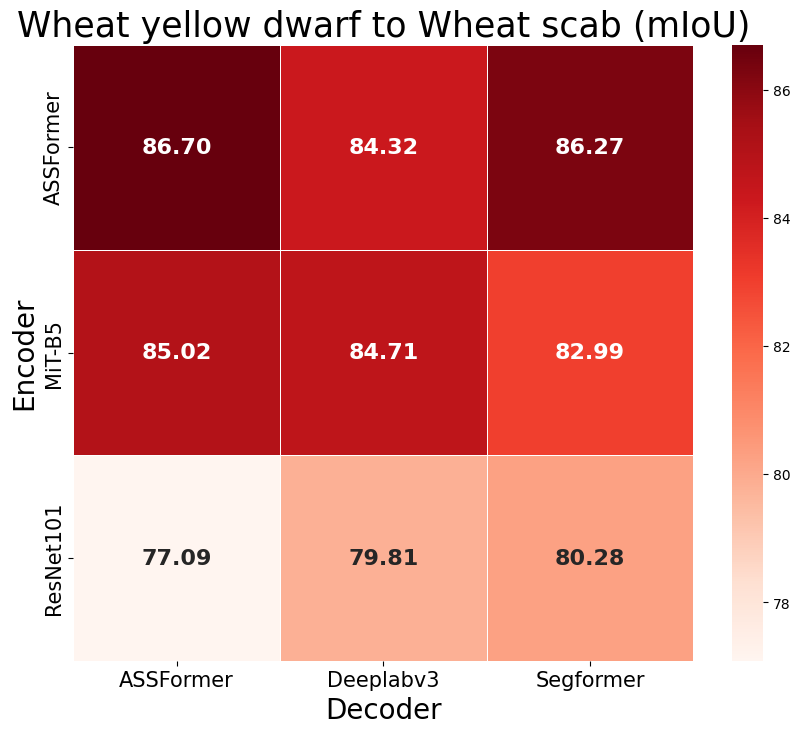

Write Python code to recreate this figure.
import seaborn as sns
import matplotlib.pyplot as plt
import pandas as pd
# 绘制 黄矮病 到 赤霉病 的oracel性能对比图

# 示例数据
data = {
    'Encoder': ['ResNet101', 'ResNet101', 'ResNet101', 'MiT-B5',    'MiT-B5',    'MiT-B5',    'ASSFormer', 'ASSFormer', 'ASSFormer'],
    'Decoder': ['Deeplabv3', 'Segformer', 'ASSFormer', 'Deeplabv3', 'Segformer', 'ASSFormer', 'Deeplabv3', 'Segformer', 'ASSFormer'],
    'UDA (mIoU)': [79.81,     80.28,      77.09,        84.71,        82.99,        85.02,        84.32,       86.27,      86.70]
}
df = pd.DataFrame(data)

# 转换数据为适合热力图的格式
heatmap_data = pd.pivot_table(df, values='UDA (mIoU)', index='Encoder', columns='Decoder')

# 设置中文字体和英文字体
plt.rcParams['font.sans-serif'] = ['Heiti TC']  # 设置中文字体为宋体
plt.rcParams['font.family'] = ['Times New Roman']  # 设置英文字体为Times New Roman

# 绘制热力图
plt.figure(figsize=(10, 8))  # 设置图形的大小
sns.heatmap(heatmap_data, annot=True, fmt='.2f', cmap='Reds', linewidths=.5, 
            annot_kws={"ha": "center", "va": "center", "fontsize": 16, "fontweight": "bold"})

# 设置轴标题字体
plt.xticks(fontsize=15)
plt.yticks(fontsize=15)

# # 设置图例
# cbar = plt.colorbar()
# cbar.set_label('mIoU', fontsize=15)

# 显示图形
plt.title('Wheat yellow dwarf to Wheat scab (mIoU)', fontsize=25)
plt.xlabel('Decoder', fontsize=20)
plt.ylabel('Encoder', fontsize=20)
plt.savefig('oracel-y2s.png')
